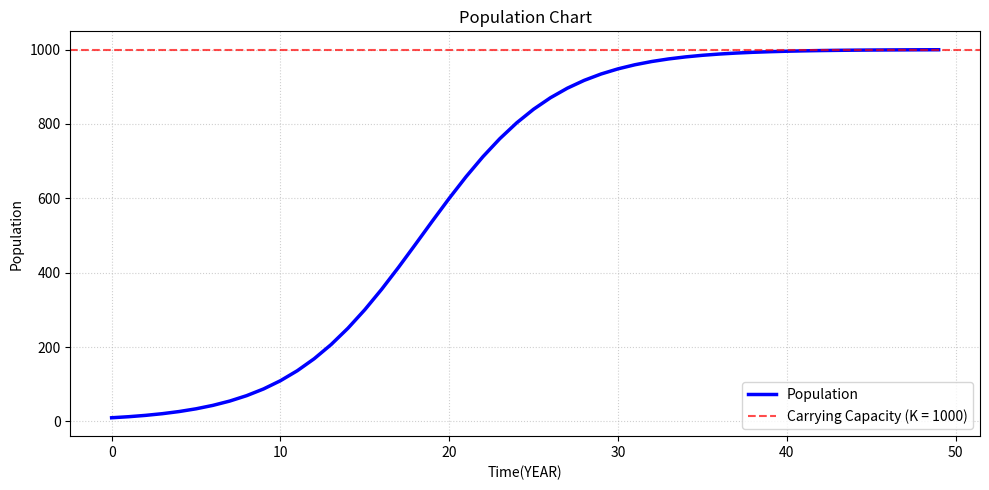

This figure's Python source:
import pandas as pd
import numpy as np
import matplotlib.pyplot as plt


initla_population = 10
carrying_capacity = 1000
growth_rate = 0.25
time_steps = np.arange(0,50,1)

population = carrying_capacity/ (1+ ((carrying_capacity - initla_population) / initla_population)* np.exp(-growth_rate * time_steps))

df_population = pd.DataFrame({
    'Time' : time_steps,
    'Population' : population
}).set_index('Time')


plt.figure(figsize=(10,5))

plt.plot(df_population.index, df_population['Population'], color='blue', linewidth=2.5, label='Population')

plt.axhline(y=carrying_capacity, color='red', linestyle='--', alpha=0.7, label=f"Carrying Capacity (K = {carrying_capacity})")

plt.grid(True, linestyle=":", alpha=0.6)
plt.title('Population Chart')
plt.xlabel('Time(YEAR)')
plt.ylabel('Population')
plt.tight_layout()
plt.legend()
plt.show()
